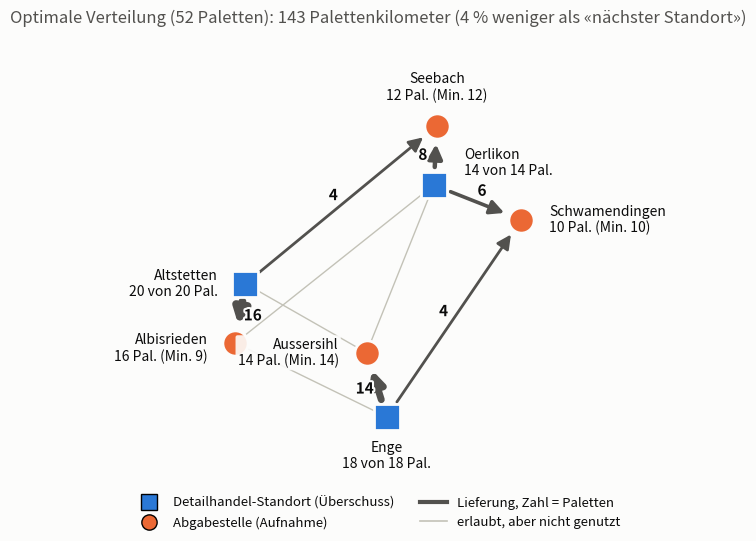

This figure's Python source:
import numpy as np
import networkx as nx
import matplotlib.pyplot as plt
import matplotlib.patheffects as pe
from matplotlib.lines import Line2D
from scipy.optimize import milp, LinearConstraint, Bounds

# ------------------------------------------------------------
# 1. static date
# koordinaten kopiert von map.geo.admin.ch
# beispiel: https://s.geo.admin.ch/xbtswp24xsyi
# ------------------------------------------------------------
koordinaten = {
    "Oerlikon":       (47.4110, 8.5440),
    "Altstetten":     (47.3910, 8.4880),
    "Enge":           (47.3640, 8.5300),
    "Aussersihl":     (47.3770, 8.5240),
    "Schwamendingen": (47.4040, 8.5700),
    "Albisrieden":    (47.3790, 8.4850),
    "Seebach":        (47.4230, 8.5450),
}
angebot = {"Oerlikon": 14, "Altstetten": 20, "Enge": 18}                      # Total: 52 Paletten
bedarf = {"Aussersihl": 14, "Schwamendingen": 10, "Albisrieden": 9, "Seebach": 12}  # Mindestbedarf: 45

UMWEG = 1.3
MAX_KM = 7.5

S = list(angebot)
D = list(bedarf)


def luftlinie_km(a, b):
    """Distanz in km (Haversine) zwischen zwei Punkten (Breite, Länge)."""
    la1, lo1, la2, lo2 = map(np.radians, (*a, *b))
    h = np.sin((la2 - la1) / 2) ** 2 + np.cos(la1) * np.cos(la2) * np.sin((lo2 - lo1) / 2) ** 2
    return 2 * 6371.0 * np.arcsin(np.sqrt(h))


kosten = {}
for i in S:
    for j in D:
        km = luftlinie_km(koordinaten[i], koordinaten[j]) * UMWEG
        if km <= MAX_KM:
            kosten[(i, j)] = int(round(km * 100))

verbindungen = list(kosten)
m = len(verbindungen)
print(f"Angebot: {sum(angebot.values())} Paletten, Mindestbedarf: {sum(bedarf.values())} Paletten")
print(f"Erlaubte Verbindungen (<= {MAX_KM} km): {m} von {len(S) * len(D)}\n")
print("Kosten k_ij (km pro Palette):")
for (i, j) in verbindungen:
    print(f"  {i:<11} -> {j:<15} {kosten[(i, j)] / 100:5.2f} km")
print()

# ------------------------------------------------------------
# 2. Modell: Alle 52 Paletten werden verteilt (Abgabestellen >= Mindestbedarf)
# ------------------------------------------------------------
c = np.array([kosten[v] for v in verbindungen], dtype=float)

zeilen, lb, ub = [], [], []
# Standorte: GENAU das gesamte Angebot abgeben (alle 52 Paletten sollen weg)
for i in S:
    zeilen.append([1.0 if v[0] == i else 0.0 for v in verbindungen])
    lb.append(angebot[i])
    ub.append(angebot[i])

# Abgabestellen: MINDESTENS den Bedarf decken (kein Deckel nach oben)
# lb = lower bound, ub = upper bound
for j in D:
    zeilen.append([1.0 if v[1] == j else 0.0 for v in verbindungen])
    lb.append(bedarf[j])
    ub.append(np.inf)

res = milp(
    c=c,
    constraints=LinearConstraint(np.array(zeilen), lb, ub),
    integrality=np.ones(m),
    bounds=Bounds(0, np.inf),
)
assert res.success, f"Keine Lösung: {res.message}"

x = {v: int(round(res.x[k])) for k, v in enumerate(verbindungen)}
total_modell = int(round(res.fun))

print("Optimale Verteilung (Paletten):")
for (i, j), n in x.items():
    if n > 0:
        print(f"  {i:<11} -> {j:<15} {n:>3} Pal. ({kosten[(i, j)] / 100:.2f} km je Palette)")
print(f"Total: {total_modell / 100:.1f} Palettenkilometer\n")

# ------------------------------------------------------------
# 3. Kontrollen
# source: https://towardsdatascience.com/introduction-to-minimum-cost-flow-optimization-in-python/
# Code korrigiert durch: Google Gemini
# ------------------------------------------------------------
# (a) Min-Cost-Flow: Ein Dummy-Knoten "Überschuss" nimmt die freien Kapazitäten der Abgabestellen auf
G = nx.DiGraph()
for i in S:
    G.add_node(i, demand=-angebot[i])
for j in D:
    G.add_node(j, demand=bedarf[j])
ueberschuss = sum(angebot.values()) - sum(bedarf.values())
G.add_node("Uebernahme", demand=ueberschuss)

for (i, j), k in kosten.items():
    G.add_edge(i, j, weight=k)
for j in D:
    # Abgabestellen können beliebig viele Zusatzpaletten an "Uebernahme" weiterleiten
    G.add_edge(j, "Uebernahme", weight=0)

fluss = nx.min_cost_flow(G)
total_fluss = nx.cost_of_flow(G, fluss)
print(f"Kontrolle Min-Cost-Flow: {total_fluss / 100:.1f} Palettenkilometer")
assert total_fluss == total_modell, "Modell und Min-Cost-Flow weichen ab!"

# (b) Nebenbedingungen am Resultat nachrechnen
for i in S:
    assert sum(n for (a, _), n in x.items() if a == i) == angebot[i]
for j in D:
    assert sum(n for (_, b), n in x.items() if b == j) >= bedarf[j]
print("Kontrolle Nebenbedingungen: Gesamtes Angebot verteilt, Mindestbedarf überall gedeckt.\n")

# (c) Vergleich mit Faustregel: 1. Mindestbedarf decken, 2. Rest an nächsten Abnehmer verteilen
vorrat = dict(angebot)
total_greedy = 0
greedy = {(i, j): 0 for (i, j) in verbindungen}

# Schritt 1: Mindestbedarf der Abgabestellen decken
for j in D:
    noch = bedarf[j]
    for i in sorted([s for s in S if (s, j) in kosten], key=lambda s: kosten[(s, j)]):
        n = min(noch, vorrat[i])
        if n > 0:
            greedy[(i, j)] += n
            vorrat[i] -= n
            noch -= n
            total_greedy += n * kosten[(i, j)]
        if noch == 0:
            break
    assert noch == 0, "Faustregel findet keine Lösung für Mindestbedarf"

# Schritt 2: Verbleibende Paletten der Standorte an den jeweils nächsten Abnehmer schicken
for i in S:
    if vorrat[i] > 0:
        ziel = min([d for d in D if (i, d) in kosten], key=lambda d: kosten[(i, d)])
        n = vorrat[i]
        greedy[(i, ziel)] += n
        vorrat[i] = 0
        total_greedy += n * kosten[(i, ziel)]

print(f"Vergleich Faustregel «nächster Standort»: {total_greedy / 100:.1f} Palettenkilometer")
ersparnis = (total_greedy - total_modell) / total_greedy * 100
print(f"Ersparnis durch die Optimierung: {(total_greedy - total_modell) / 100:.1f} "
      f"Palettenkilometer ({ersparnis:.1f} %)")
print(f"Durchschnitt: {total_modell / 100 / sum(angebot.values()):.2f} km pro Palette\n")

genutzt = {i: sum(n for (a, _), n in x.items() if a == i) for i in S}
erhalten = {j: sum(n for (_, b), n in x.items() if b == j) for j in D}

print("Auslastung der Standorte:")
for i in S:
    print(f"  {i:<11} {genutzt[i]:>2} von {angebot[i]} Paletten abgegeben")
print("\nAufnahme der Abgabestellen:")
for j in D:
    print(f"  {j:<15} {erhalten[j]:>2} Paletten erhalten (Mindestbedarf: {bedarf[j]})")

# ------------------------------------------------------------
# 4. Grafik: Karte der Lieferungen
# ------------------------------------------------------------
SURFACE = "#fcfcfb"
INK, INK2, MUTED = "#0b0b0b", "#52514e", "#898781"
C_SUPPLY, C_DEMAND = "#2a78d6", "#eb6834"

lat0, lon0 = 47.38, 8.52
pos = {n: ((lo - lon0) * 111.32 * np.cos(np.radians(la)), (la - lat0) * 110.57)
       for n, (la, lo) in koordinaten.items()}

plt.rcParams.update({"font.size": 11, "text.color": INK})
fig, ax = plt.subplots(figsize=(10, 5.5), facecolor=SURFACE)
ax.set_facecolor(SURFACE)

for (i, j) in verbindungen:
    if x[(i, j)] == 0:
        (x0, y0), (x1, y1) = pos[i], pos[j]
        ax.plot([x0, x1], [y0, y1], color="#c3c2b7", lw=1, zorder=1)

for (i, j), n in x.items():
    if n > 0:
        (x0, y0), (x1, y1) = pos[i], pos[j]
        ax.annotate("", xy=(x1, y1), xytext=(x0, y0),
                    arrowprops=dict(arrowstyle="-|>,head_length=0.6,head_width=0.3", color=INK2,
                                    lw=0.8 + 0.3 * n, shrinkA=13, shrinkB=13, mutation_scale=14),
                    zorder=2)
        mx, my = (x0 + x1) / 2, (y0 + y1) / 2
        laenge = np.hypot(x1 - x0, y1 - y0)
        nx_, ny_ = -(y1 - y0) / laenge, (x1 - x0) / laenge
        ax.text(mx + 0.28 * nx_, my + 0.28 * ny_, f"{n}", ha="center", va="center",
                fontsize=11, fontweight="bold", color=INK, zorder=4,
                path_effects=[pe.withStroke(linewidth=3, foreground=SURFACE)])

versatz = {
    "Oerlikon": (22, 16, "left"), "Altstetten": (-20, 0, "right"), "Enge": (0, -28, "center"),
    "Aussersihl": (-20, 0, "right"), "Schwamendingen": (20, 0, "left"),
    "Albisrieden": (-20, -4, "right"), "Seebach": (0, 28, "center"),
}
for n in S:
    ax.scatter(*pos[n], s=330, marker="s", color=C_SUPPLY, edgecolor=SURFACE,
               linewidth=2, zorder=5)
    dx, dy, ha = versatz[n]
    ax.annotate(f"{n}\n{genutzt[n]} von {angebot[n]} Pal.", pos[n], xytext=(dx, dy),
                textcoords="offset points", ha=ha, va="center", fontsize=10, zorder=6,
                bbox=dict(boxstyle="round,pad=0.15", fc=SURFACE, ec="none", alpha=0.9))
for n in D:
    ax.scatter(*pos[n], s=330, marker="o", color=C_DEMAND, edgecolor=SURFACE,
               linewidth=2, zorder=5)
    dx, dy, ha = versatz[n]
    ax.annotate(f"{n}\n{erhalten[n]} Pal. (Min. {bedarf[n]})", pos[n], xytext=(dx, dy),
                textcoords="offset points", ha=ha, va="center", fontsize=10, zorder=6,
                bbox=dict(boxstyle="round,pad=0.15", fc=SURFACE, ec="none", alpha=0.9))

fig.legend(handles=[
    Line2D([0], [0], marker="s", color="none", markerfacecolor=C_SUPPLY, markersize=11,
           label="Detailhandel-Standort (Überschuss)"),
    Line2D([0], [0], marker="o", color="none", markerfacecolor=C_DEMAND, markersize=11,
           label="Abgabestelle (Aufnahme)"),
    Line2D([0], [0], color=INK2, lw=3, label="Lieferung, Zahl = Paletten"),
    Line2D([0], [0], color="#c3c2b7", lw=1.2, label="erlaubt, aber nicht genutzt"),
], loc="lower center", ncol=2, frameon=False, fontsize=9.5)

fig.suptitle(
    f"Optimale Verteilung (52 Paletten): {total_modell / 100:.0f} Palettenkilometer "
    f"({ersparnis:.0f} % weniger als «nächster Standort»)",
    fontsize=12, color=INK2, y=0.96
)
ax.set_aspect("equal")
ax.margins(0.16)
ax.axis("off")
plt.tight_layout(rect=(0, 0.10, 1, 0.93))
plt.savefig("m05_02_lebensmittelrettung.png", dpi=200, facecolor=SURFACE)
